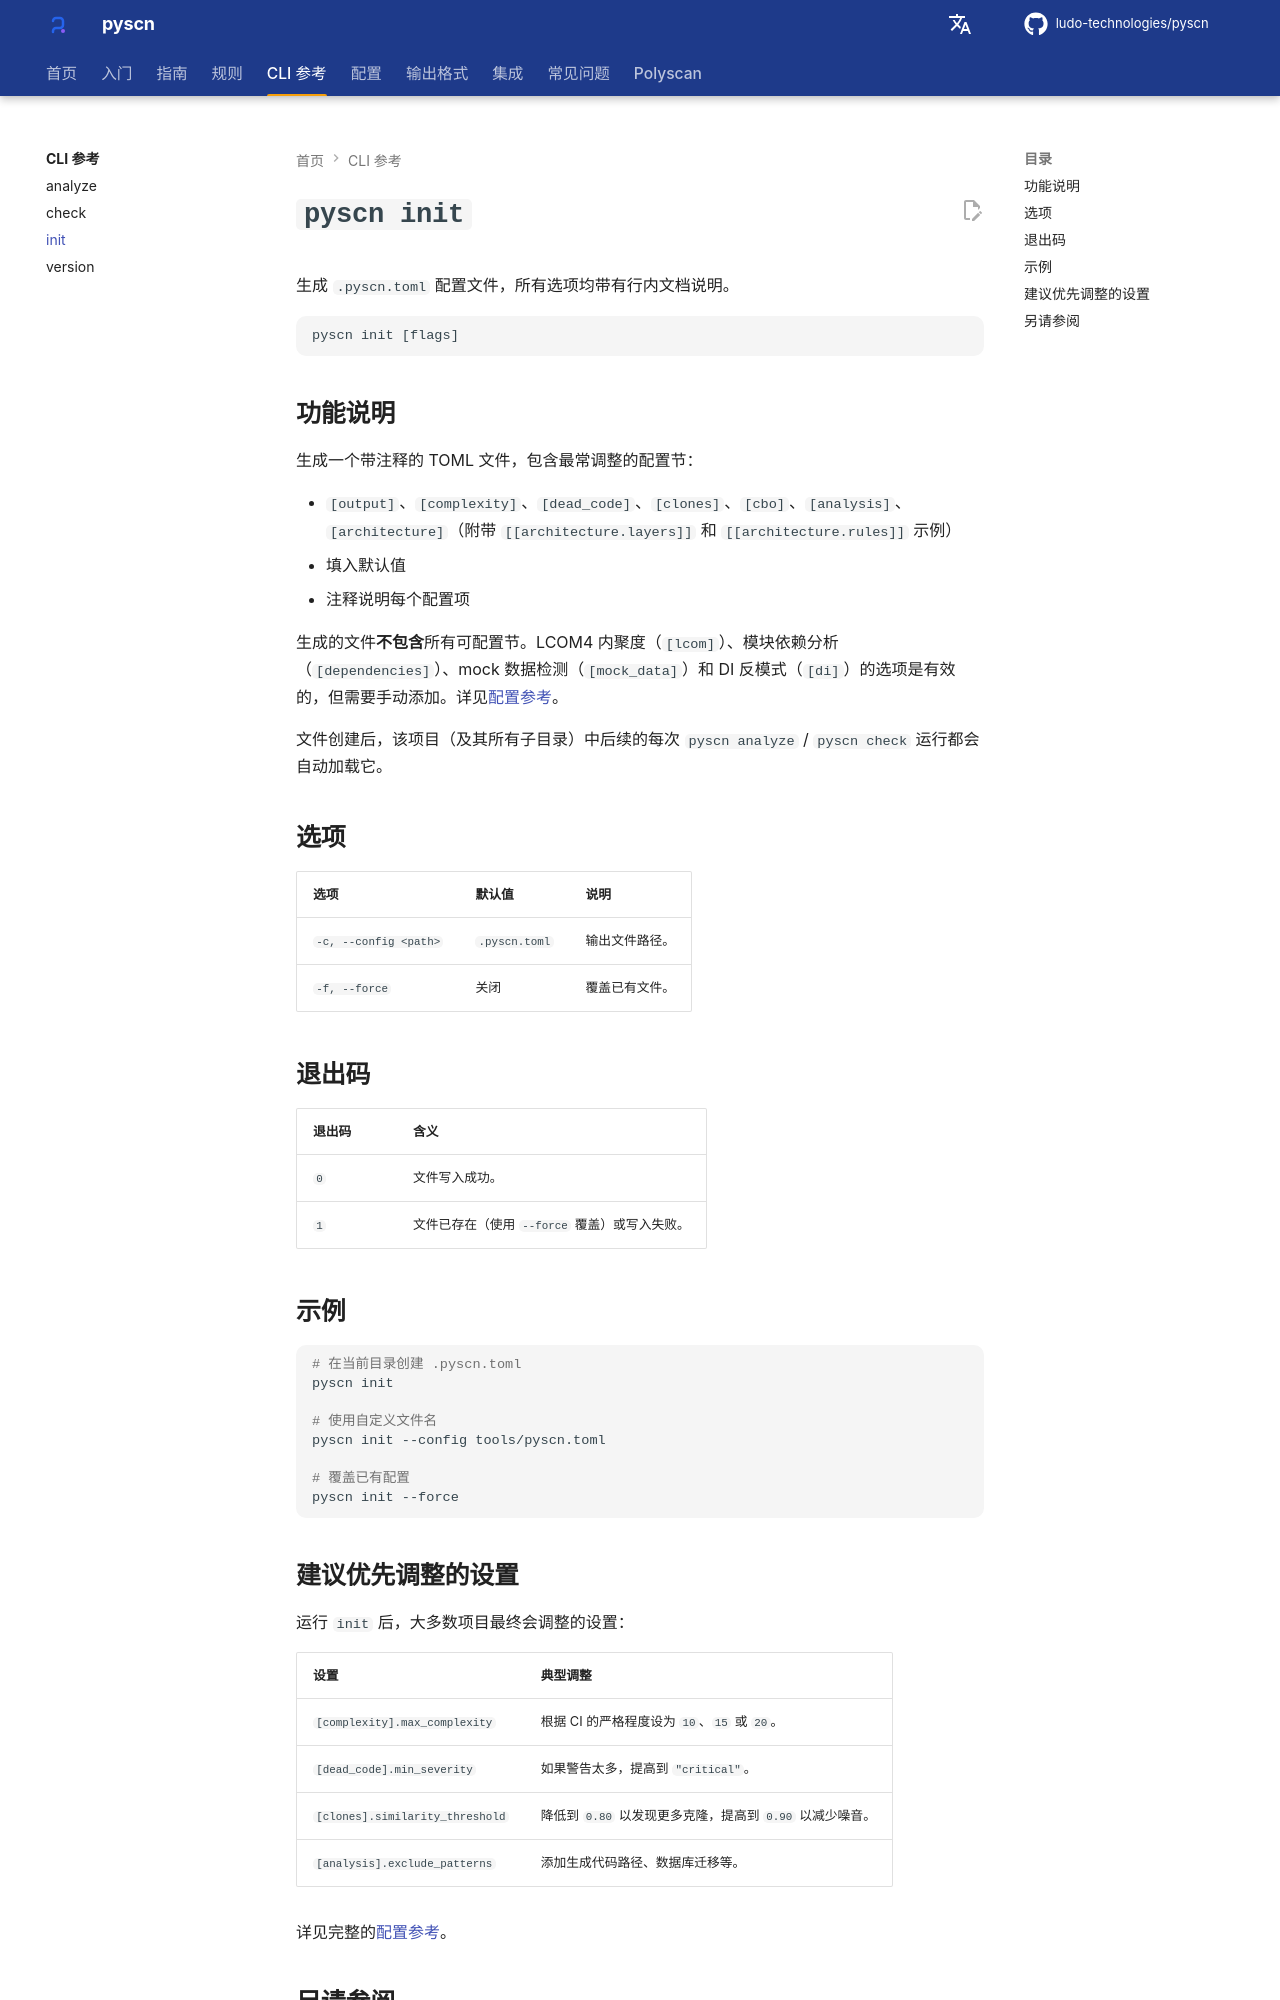

repository: ludo-technologies/pyscn · page: zh/cli/init/index.html · generator: mkdocs

# `pyscn init`

生成 `.pyscn.toml` 配置文件，所有选项均带有行内文档说明。

```text
pyscn init [flags]
```

## 功能说明

生成一个带注释的 TOML 文件，包含最常调整的配置节：

- `[output]`、`[complexity]`、`[dead_code]`、`[clones]`、`[cbo]`、`[analysis]`、`[architecture]`（附带 `[[architecture.layers]]` 和 `[[architecture.rules]]` 示例）
- 填入默认值
- 注释说明每个配置项

生成的文件**不包含**所有可配置节。LCOM4 内聚度（`[lcom]`）、模块依赖分析（`[dependencies]`）、mock 数据检测（`[mock_data]`）和 DI 反模式（`[di]`）的选项是有效的，但需要手动添加。详见[配置参考](../configuration/reference.md)。

文件创建后，该项目（及其所有子目录）中后续的每次 `pyscn analyze` / `pyscn check` 运行都会自动加载它。

## 选项

| 选项 | 默认值 | 说明 |
| --- | --- | --- |
| `-c, --config <path>` | `.pyscn.toml` | 输出文件路径。 |
| `-f, --force`         | 关闭          | 覆盖已有文件。 |

## 退出码

| 退出码 | 含义 |
| --- | --- |
| `0` | 文件写入成功。 |
| `1` | 文件已存在（使用 `--force` 覆盖）或写入失败。 |

## 示例

```bash
# 在当前目录创建 .pyscn.toml
pyscn init

# 使用自定义文件名
pyscn init --config tools/pyscn.toml

# 覆盖已有配置
pyscn init --force
```

## 建议优先调整的设置

运行 `init` 后，大多数项目最终会调整的设置：

| 设置 | 典型调整 |
| --- | --- |
| `[complexity].max_complexity` | 根据 CI 的严格程度设为 `10`、`15` 或 `20`。 |
| `[dead_code].min_severity`     | 如果警告太多，提高到 `"critical"`。 |
| `[clones].similarity_threshold`| 降低到 `0.80` 以发现更多克隆，提高到 `0.90` 以减少噪音。 |
| `[analysis].exclude_patterns`  | 添加生成代码路径、数据库迁移等。 |

详见完整的[配置参考](../configuration/reference.md)。
